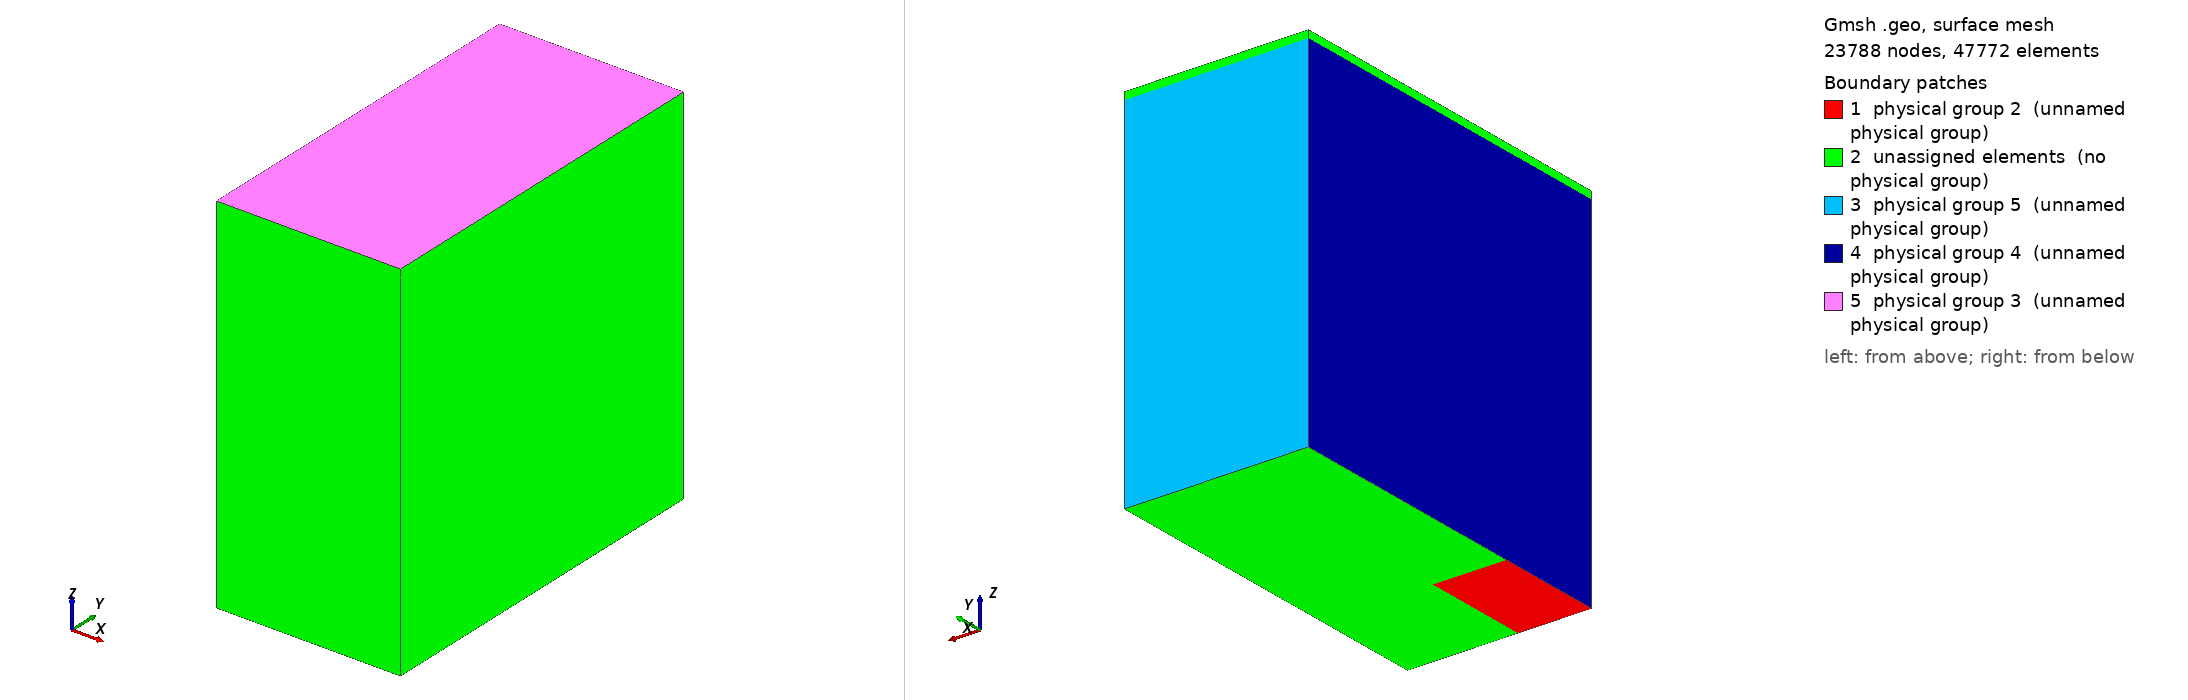

Gmsh geometry script, surface-meshed: 23788 nodes, 47772 surface elements. Boundary patches (legend numbers): 1 physical group 2 (unnamed physical group), 2 unassigned elements (no physical group), 3 physical group 5 (unnamed physical group), 4 physical group 4 (unnamed physical group), 5 physical group 3 (unnamed physical group). Left view from above one corner, right view from below the opposite corner. Legend entries are the model's physical surfaces; 'unassigned elements' are surfaces in no physical group. The drawing asked Gmsh for element sizes between 1% and 20% of the model's largest extent; the script's own settings can give other sizes.

=== bridge.geo (drawn) ===
size = 0.015;
//+
Point(1) = {0, 0, 0, size};
//+
Point(2) = {0.5, 0, 0, size};
//+
Point(3) = {0.5, 1.0, 0, size};
//+
Point(4) = {0, 1.0, 0, size};
//+
Point(5) = {0, 0, 0.98, size};
//+
Point(6) = {0.5, 0, 0.98, size};
//+
Point(7) = {0.5, 1, 0.98, size};
//+
Point(8) = {0, 1, 0.98, size};
//+
Point(9) = {0, 0, 1, size};
//+
Point(10) = {0.5, 0, 1, size};
//+
Point(11) = {0.5, 1, 1, size};
//+
Point(12) = {0, 1, 1, size};
//+
//+
Point(13) = {0.2, 0.3, 0, size};
//+
Point(14) = {0, 0.3, 0, size};
//+
Point(15) = {0.2, 0, 0, size};
//+
Line(1) = {1, 15};
//+
Line(2) = {15, 2};
//+
Line(3) = {2, 3};
//+
Line(4) = {3, 4};
//+
Line(5) = {4, 14};
//+
Line(6) = {14, 1};
//+
Line(7) = {15, 13};
//+
Line(8) = {13, 14};
//+
Line(9) = {1, 5};
//+
Line(10) = {5, 9};
//+
Line(11) = {9, 12};
//+
Line(12) = {12, 11};
//+
Line(13) = {11, 10};
//+
Line(14) = {10, 6};
//+
Line(15) = {6, 5};
//+
Line(16) = {9, 10};
//+
Line(17) = {7, 6};
//+
Line(18) = {5, 8};
//+
Line(19) = {8, 7};
//+
Line(20) = {12, 8};
//+
Line(21) = {11, 7};
//+
Line(22) = {7, 3};
//+
Line(23) = {4, 8};
//+
// Unused zero-length line removed for compatibility with current Gmsh.
//+
Line(25) = {2, 6};
//+
Line Loop(1) = {7, 8, 6, 1};
//+
Plane Surface(1) = {1};
//+
Line Loop(2) = {2, 25, 15, -9, 1};
//+
Plane Surface(2) = {2};
//+
Line Loop(3) = {3, 4, 5, -8, -7, 2};
//+
Plane Surface(3) = {3};
//+
Line Loop(4) = {23, 19, 22, 4};
//+
Plane Surface(4) = {4};
//+
Line Loop(5) = {23, -18, -9, -6, -5};
//+
Plane Surface(5) = {5};
//+
Line Loop(6) = {18, -20, -11, -10};
//+
Plane Surface(6) = {6};
//+
Line Loop(7) = {19, -21, -12, 20};
//+
Plane Surface(7) = {7};
//+
Line Loop(8) = {13, 14, -17, -21};
//+
Plane Surface(8) = {8};
//+
Line Loop(9) = {15, 10, 16, 14};
//+
Plane Surface(9) = {9};
//+
Line Loop(10) = {16, -13, -12, -11};
//+
Plane Surface(10) = {10};
//+
Line Loop(11) = {17, 15, 18, 19};
//+
Plane Surface(11) = {11};
//+
Surface Loop(1) = {10, 9, 6, 7, 8, 11};
//+
Volume(1) = {1};
//+
Line Loop(12) = {22, -3, 25, -17};
//+
Plane Surface(12) = {12};
//+
Surface Loop(2) = {12, 4, 5, 2, 3, 1, 11};
//+
Volume(2) = {2};
//+
Physical Surface(2) = {1};
//+
Physical Surface(3) = {10};
//+
Physical Volume(0) = {1};
//+
Physical Volume(1) = {2};
//+
Physical Surface(4) = {5};
//+
Physical Surface(5) = {4};
